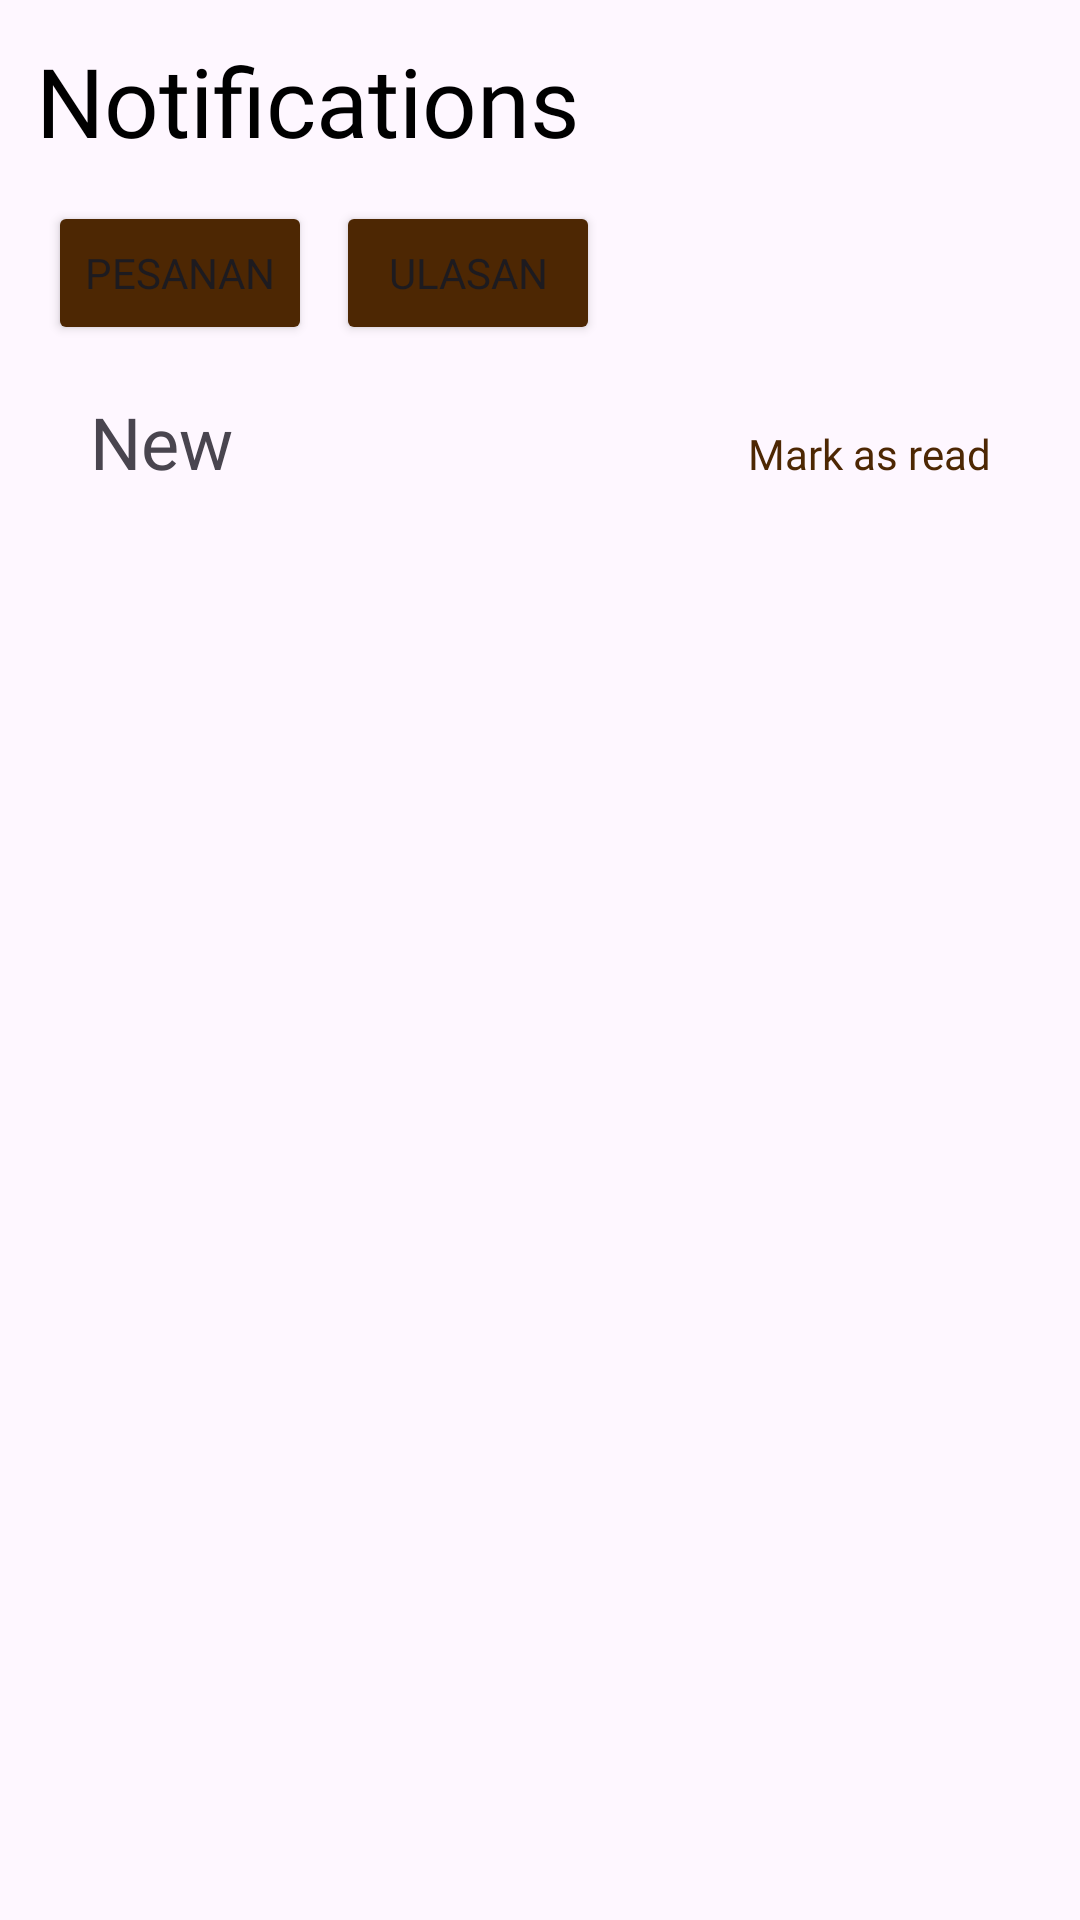

Here is an Android app screen rendered from its layout file. Give the layout XML and the strings, colors and styles it references.
<!-- AndroidManifest.xml: application theme Theme.Mymushroomf -->
<!-- res/layout/activity_notifications.xml -->
<?xml version="1.0" encoding="utf-8"?>
<androidx.constraintlayout.widget.ConstraintLayout xmlns:android="http://schemas.android.com/apk/res/android"
    xmlns:app="http://schemas.android.com/apk/res-auto"
    xmlns:tools="http://schemas.android.com/tools"
    android:id="@+id/main"
    android:layout_width="match_parent"
    android:layout_height="match_parent"
    tools:context=".PembeliActivity.NotificationsActivity">

    <LinearLayout
        android:layout_width="match_parent"
        android:layout_height="wrap_content"
        android:orientation="vertical"
        app:layout_constraintTop_toTopOf="@id/main">


    <LinearLayout
        android:layout_width="match_parent"
        android:layout_height="wrap_content"
        android:orientation="horizontal"
        android:padding="12dp"
        app:layout_constraintTop_toTopOf="@id/main">

        <ImageButton
            android:id="@+id/back_notifications"
            android:layout_width="wrap_content"
            android:layout_height="wrap_content"
            android:layout_gravity="center"
            android:background="@drawable/back_arrow"/>

        <TextView
            android:layout_width="wrap_content"
            android:layout_height="wrap_content"
            android:text="Notifications"
            android:fontFamily="@font/manrope_bold"
            android:textColor="@color/black"
            android:textSize="32dp"/>

    </LinearLayout>

    <LinearLayout
        android:layout_width="wrap_content"
        android:layout_height="wrap_content"
        android:orientation="horizontal"
        android:paddingRight="16dp"
        android:paddingLeft="16dp"
        app:layout_constraintTop_toBottomOf="@id/searchEditText">

        <Button
            android:id="@+id/simple_button_all"
            android:layout_width="wrap_content"
            android:layout_height="wrap_content"
            android:layout_weight="1"
            android:backgroundTint="@color/orange"
            android:fontFamily="@font/inter_reguler"
            android:text="Pesanan" />

        <Button
            android:id="@+id/simple_button_delivered"
            android:layout_width="wrap_content"
            android:layout_height="wrap_content"
            android:layout_marginStart="8dp"
            android:layout_weight="1"
            android:backgroundTint="@color/orange"
            android:fontFamily="@font/inter_reguler"
            android:text="Ulasan" />

    </LinearLayout>

        <LinearLayout
            android:id="@+id/header_notifications"
            android:layout_width="match_parent"
            android:layout_height="wrap_content"
            android:orientation="horizontal"
            android:layout_marginTop="16dp">

            <TextView
                android:layout_width="wrap_content"
                android:layout_height="wrap_content"
                android:text="New"
                android:layout_weight="1"
                android:fontFamily="@font/manrope_bold"
                android:textSize="24dp"
                android:layout_marginStart="30dp"/>

            <TextView
                android:layout_width="wrap_content"
                android:layout_height="wrap_content"
                android:layout_weight="1"
                android:gravity="right"
                android:text="Mark as read"
                android:fontFamily="@font/manrope_bold"
                android:textColor="@color/orange"
                android:layout_marginEnd="30dp"/>
        </LinearLayout>

        <androidx.recyclerview.widget.RecyclerView
            android:id="@+id/recyler_viewnotifications"
            android:layout_width="match_parent"
            android:layout_height="wrap_content"
            android:layout_marginStart="32dp"
            android:layout_marginEnd="32dp"
            app:layout_constraintTop_toBottomOf="@id/header_notifications"
            app:layout_constraintStart_toStartOf="parent"
            app:layout_constraintEnd_toEndOf="parent"/>
    </LinearLayout>

</androidx.constraintlayout.widget.ConstraintLayout>
<!-- resources referenced by this layout -->
<resources>
  <color name="black">#FF000000</color>
  <color name="orange">#4D2703</color>
  <style name="Theme.Mymushroomf" parent="Base.Theme.Mymushroomf" />
  <style name="Base.Theme.Mymushroomf" parent="Theme.Material3.DayNight.NoActionBar">
          
          
      </style>
</resources>
